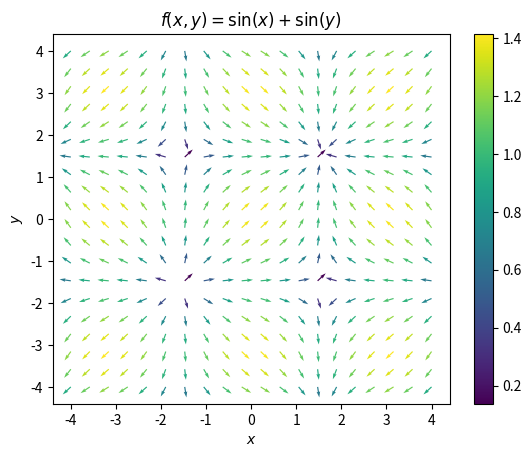

This chart was generated by the following Python code:
import matplotlib.pyplot as plt 
import numpy as np 
from matplotlib import animation

#f(x, y) = sin(x) + sin(y)
#vector field
n_vect = 20
x_lim = 4
y_lim = 4
x_vect = np.linspace(-x_lim, x_lim, n_vect)
y_vect = np.linspace(-y_lim, y_lim, n_vect)
X_vect, Y_vect = np.meshgrid(x_vect, y_vect)
P = np.cos(X_vect)
Q = np.cos(Y_vect)
colours = np.sqrt(P**2 + Q**2)
P_vect = P/colours
Q_vect = Q/colours

fig = plt.figure()
ax = fig.gca()

vect_field = ax.quiver(X_vect, Y_vect, P_vect, Q_vect, colours, scale_units = "xy", angles = "xy")

ax.set_title("$f(x, y) = \sin(x) + \sin(y)$")
ax.set_xlabel("$x$")
ax.set_ylabel("$y$")
fig.colorbar(vect_field)

plt.savefig("laplacian_example2.png")
plt.show()